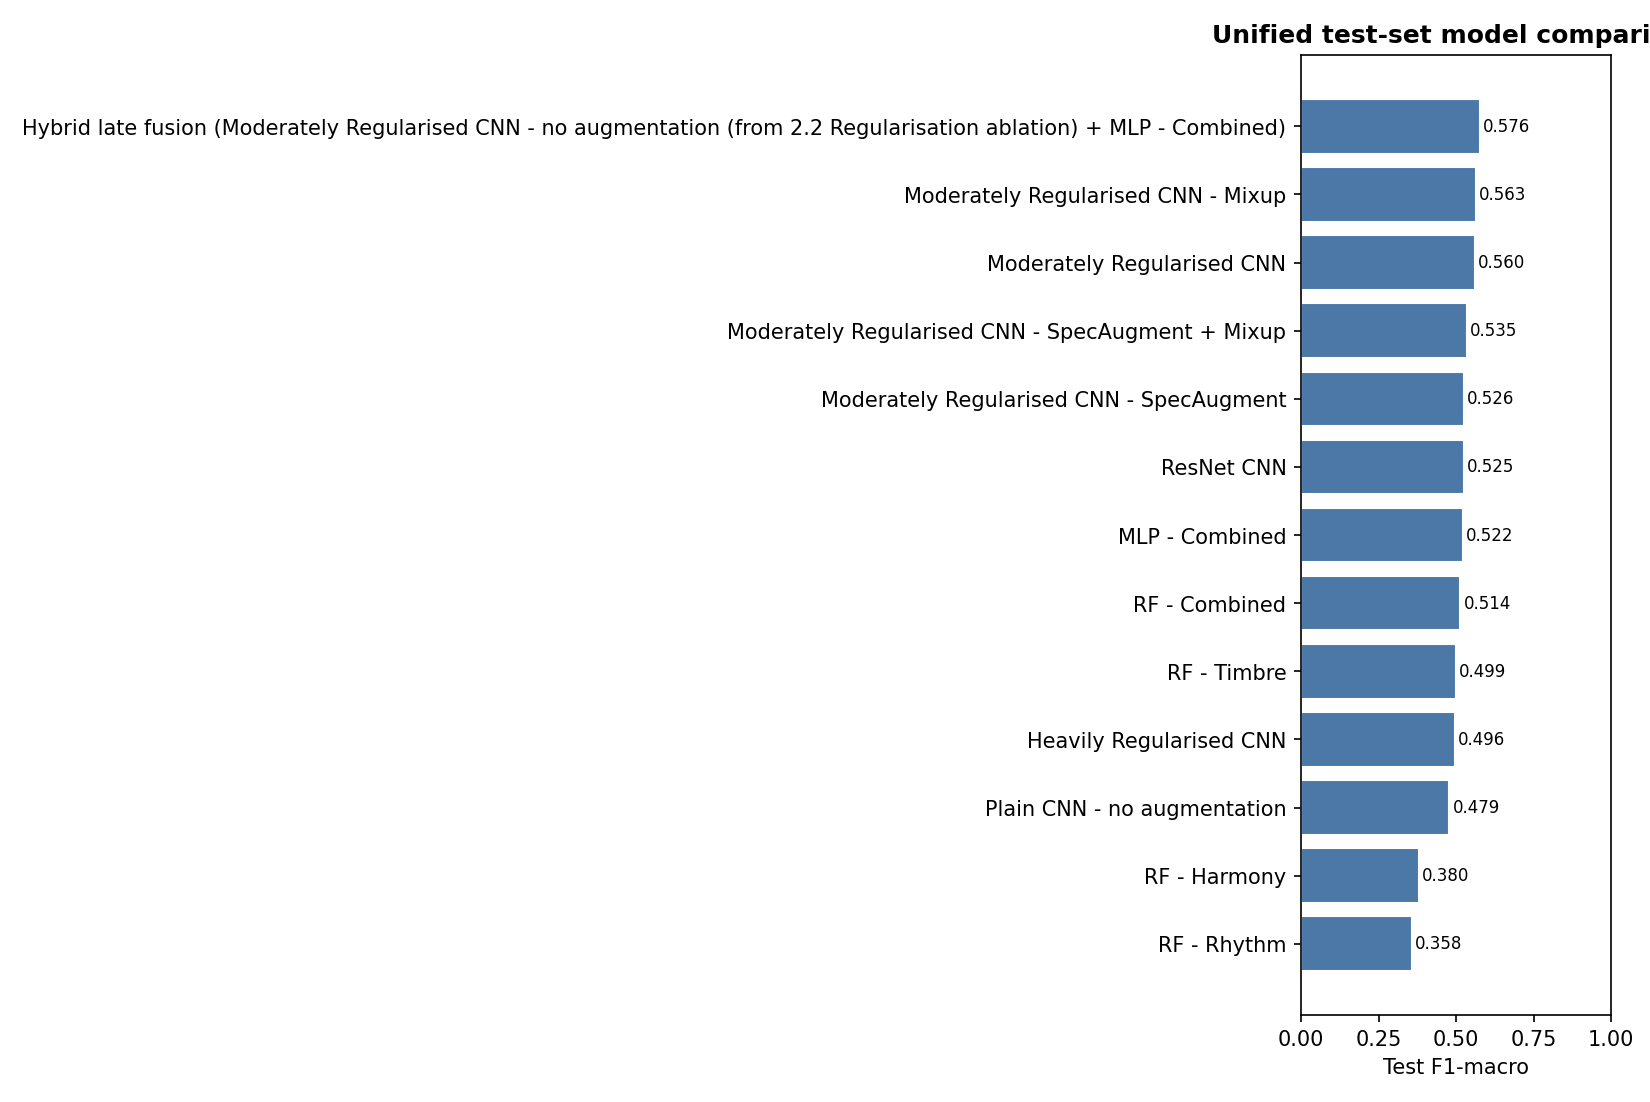

Values plotted in this chart, from the file beside it:
experiment, model, split, accuracy, f1_macro, best_epoch, best_val_f1, param_count, trainable_param_count, training_seconds, epochs_run
1 Random Forest vs MLP, RF - Timbre, test, 0.5075, 0.4993, , , 513364, , 11.49, 
1 Random Forest vs MLP, RF - Harmony, test, 0.39, 0.3799, , , 612640, , 6.611, 
1 Random Forest vs MLP, RF - Rhythm, test, 0.365, 0.3585, , , 565090, , 21.78, 
1 Random Forest vs MLP, RF - Combined, test, 0.5212, 0.5145, , , 480758, , 20.57, 
1 Random Forest vs MLP, MLP - Combined, test, 0.5288, 0.522, , , 365960, 365960, 9.347, 14.0
2.1 Plain CNN, Plain CNN - no augmentation, test, 0.4844, 0.4786, 12.0, 0.4936, 1174696, 1174696, 147.7, 24.0
2.2 Regularisation ablation, Heavily Regularised CNN, test, 0.5312, 0.4965, 51.0, 0.5092, 295656, 295656, 285.5, 60.0
2.2 Regularisation ablation, Moderately Regularised CNN, test, 0.5744, 0.5605, 51.0, 0.5624, 295656, 295656, 265.9, 60.0
2.3 ResNet CNN, ResNet CNN, test, 0.54, 0.5254, 26.0, 0.5471, 1615848, 1615848, 499.4, 38.0
2.4 Augmentation ablation, Moderately Regularised CNN - SpecAugment, test, 0.5437, 0.526, 37.0, 0.5328, 295656, 295656, 242.6, 49.0
2.4 Augmentation ablation, Moderately Regularised CNN - Mixup, test, 0.5819, 0.563, 52.0, 0.5497, 295656, 295656, 269, 60.0
2.4 Augmentation ablation, Moderately Regularised CNN - SpecAugment…, test, 0.5625, 0.5346, 52.0, 0.5367, 295656, 295656, 270.5, 60.0
3 Hybrid Modal, Hybrid late fusion (Moderately Regularis…, test, 0.5906, 0.5763, , 0.5808, 295656, 295656, 2.218, 
